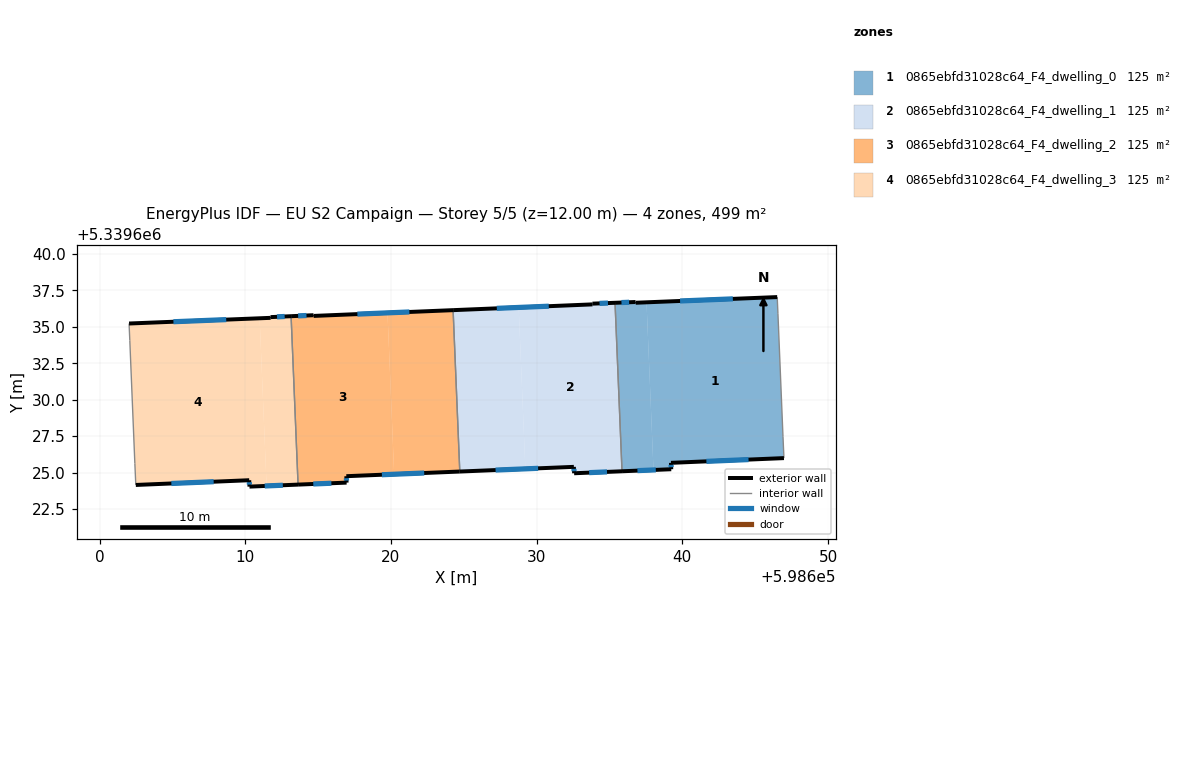
=== STOREY PLAN SPEC (per zone: floor XY polygon, exterior-wall plan segments, windows/doors) ===
zone 1: 0865ebfd31028c64_F4_dwelling_0  (124.9 m²)
  floor: (598646.51, 5339637.04) (598646.56, 5339635.90) (598646.91, 5339627.46) (598646.97, 5339625.99) (598639.22, 5339625.67) (598639.24, 5339625.23) (598638.02, 5339625.18) (598637.54, 5339636.68)
  floor: (598637.54, 5339636.68) (598638.02, 5339625.18) (598635.86, 5339625.09) (598635.38, 5339636.65) (598636.79, 5339636.70) (598636.80, 5339636.65)
  exterior wall: (598639.22, 5339625.67) – (598646.97, 5339625.99)  [7.8 m]
    window: (598641.65, 5339625.77) – (598644.54, 5339625.89)  [3.2 m²]
  exterior wall: (598639.24, 5339625.23) – (598639.22, 5339625.67)  [0.4 m]
    window: (598639.23, 5339625.37) – (598639.22, 5339625.53)  [0.2 m²]
  exterior wall: (598635.86, 5339625.09) – (598639.24, 5339625.23)  [3.4 m]
    window: (598636.92, 5339625.13) – (598638.18, 5339625.18)  [1.4 m²]
  exterior wall: (598636.79, 5339636.70) – (598635.38, 5339636.65)  [1.4 m]
    window: (598636.34, 5339636.69) – (598635.82, 5339636.67)  [0.6 m²]
  exterior wall: (598636.80, 5339636.65) – (598636.79, 5339636.70)  [0.1 m]
  exterior wall: (598646.51, 5339637.04) – (598636.80, 5339636.65)  [9.7 m]
    window: (598643.46, 5339636.92) – (598639.84, 5339636.78)  [4.1 m²]
  interior walls: 4
zone 2: 0865ebfd31028c64_F4_dwelling_1  (124.9 m²)
  floor: (598635.38, 5339636.65) (598635.86, 5339625.09) (598632.57, 5339624.95) (598632.55, 5339625.39) (598629.22, 5339625.25) (598628.77, 5339636.33) (598633.83, 5339636.54) (598633.83, 5339636.59)
  floor: (598628.77, 5339636.33) (598629.22, 5339625.25) (598624.72, 5339625.07) (598624.27, 5339636.15)
  exterior wall: (598632.57, 5339624.95) – (598635.86, 5339625.09)  [3.3 m]
    window: (598633.60, 5339624.99) – (598634.83, 5339625.05)  [1.4 m²]
  exterior wall: (598632.55, 5339625.39) – (598632.57, 5339624.95)  [0.4 m]
    window: (598632.56, 5339625.25) – (598632.57, 5339625.09)  [0.2 m²]
  exterior wall: (598624.72, 5339625.07) – (598632.55, 5339625.39)  [7.8 m]
    window: (598627.18, 5339625.17) – (598630.10, 5339625.29)  [3.3 m²]
  exterior wall: (598633.83, 5339636.54) – (598624.27, 5339636.15)  [9.6 m]
    window: (598630.83, 5339636.42) – (598627.26, 5339636.27)  [4.0 m²]
  exterior wall: (598633.83, 5339636.59) – (598633.83, 5339636.54)  [0.1 m]
  exterior wall: (598635.38, 5339636.65) – (598633.83, 5339636.59)  [1.6 m]
    window: (598634.89, 5339636.63) – (598634.31, 5339636.61)  [0.6 m²]
  interior walls: 2
zone 3: 0865ebfd31028c64_F4_dwelling_2  (124.9 m²)
  floor: (598624.27, 5339636.15) (598624.72, 5339625.07) (598620.22, 5339624.88) (598619.76, 5339635.96)
  floor: (598619.76, 5339635.96) (598620.22, 5339624.88) (598616.94, 5339624.75) (598616.95, 5339624.31) (598613.62, 5339624.17) (598613.15, 5339635.73) (598614.69, 5339635.80) (598614.70, 5339635.75)
  exterior wall: (598616.94, 5339624.75) – (598624.72, 5339625.07)  [7.8 m]
    window: (598619.38, 5339624.85) – (598622.28, 5339624.97)  [3.3 m²]
  exterior wall: (598616.95, 5339624.31) – (598616.94, 5339624.75)  [0.4 m]
    window: (598616.95, 5339624.45) – (598616.94, 5339624.61)  [0.2 m²]
  exterior wall: (598613.62, 5339624.17) – (598616.95, 5339624.31)  [3.3 m]
    window: (598614.67, 5339624.22) – (598615.91, 5339624.27)  [1.4 m²]
  exterior wall: (598614.69, 5339635.80) – (598613.15, 5339635.73)  [1.5 m]
    window: (598614.20, 5339635.78) – (598613.63, 5339635.75)  [0.6 m²]
  exterior wall: (598614.70, 5339635.75) – (598614.69, 5339635.80)  [0.1 m]
  exterior wall: (598624.27, 5339636.15) – (598614.70, 5339635.75)  [9.6 m]
    window: (598621.27, 5339636.02) – (598617.70, 5339635.87)  [4.0 m²]
  interior walls: 2
zone 4: 0865ebfd31028c64_F4_dwelling_3  (124.9 m²)
  floor: (598613.15, 5339635.73) (598613.62, 5339624.17) (598611.46, 5339624.08) (598610.99, 5339635.59) (598611.74, 5339635.62) (598611.74, 5339635.67)
  floor: (598610.99, 5339635.59) (598611.46, 5339624.08) (598610.29, 5339624.04) (598610.27, 5339624.47) (598602.49, 5339624.15) (598602.42, 5339625.62) (598602.08, 5339634.07) (598602.03, 5339635.23)
  exterior wall: (598613.15, 5339635.73) – (598611.74, 5339635.67)  [1.4 m]
    window: (598612.71, 5339635.71) – (598612.18, 5339635.69)  [0.6 m²]
  exterior wall: (598610.29, 5339624.04) – (598613.62, 5339624.17)  [3.3 m]
    window: (598611.34, 5339624.08) – (598612.58, 5339624.13)  [1.4 m²]
  exterior wall: (598610.27, 5339624.47) – (598610.29, 5339624.04)  [0.4 m]
    window: (598610.28, 5339624.34) – (598610.28, 5339624.17)  [0.2 m²]
  exterior wall: (598602.49, 5339624.15) – (598610.27, 5339624.47)  [7.8 m]
    window: (598604.93, 5339624.25) – (598607.83, 5339624.37)  [3.3 m²]
  exterior wall: (598611.74, 5339635.62) – (598602.03, 5339635.23)  [9.7 m]
    window: (598608.69, 5339635.50) – (598605.07, 5339635.35)  [4.1 m²]
  exterior wall: (598611.74, 5339635.67) – (598611.74, 5339635.62)  [0.1 m]
  interior walls: 4

=== DERIVED (storey summary) ===
Building: EU S2 Campaign
Storey: 5 of 5  (floor level z = 12.00 m)
Storey gross floor area: 499.5 m²
Zones on this storey: 4
  - 0865ebfd31028c64_F4_dwelling_0: floor 124.9 m²; exterior wall 22.8 m (68.3 m²); 5 window(s) 9.5 m²; WWR 13.9%
  - 0865ebfd31028c64_F4_dwelling_1: floor 124.9 m²; exterior wall 22.7 m (68.2 m²); 5 window(s) 9.5 m²; WWR 13.9%
  - 0865ebfd31028c64_F4_dwelling_2: floor 124.9 m²; exterior wall 22.7 m (68.2 m²); 5 window(s) 9.5 m²; WWR 13.9%
  - 0865ebfd31028c64_F4_dwelling_3: floor 124.9 m²; exterior wall 22.7 m (68.2 m²); 5 window(s) 9.5 m²; WWR 13.9%
Zone adjacency (shared interzone walls):
  - 0865ebfd31028c64_F4_dwelling_0 ↔ 0865ebfd31028c64_F4_dwelling_1
  - 0865ebfd31028c64_F4_dwelling_1 ↔ 0865ebfd31028c64_F4_dwelling_2
  - 0865ebfd31028c64_F4_dwelling_2 ↔ 0865ebfd31028c64_F4_dwelling_3